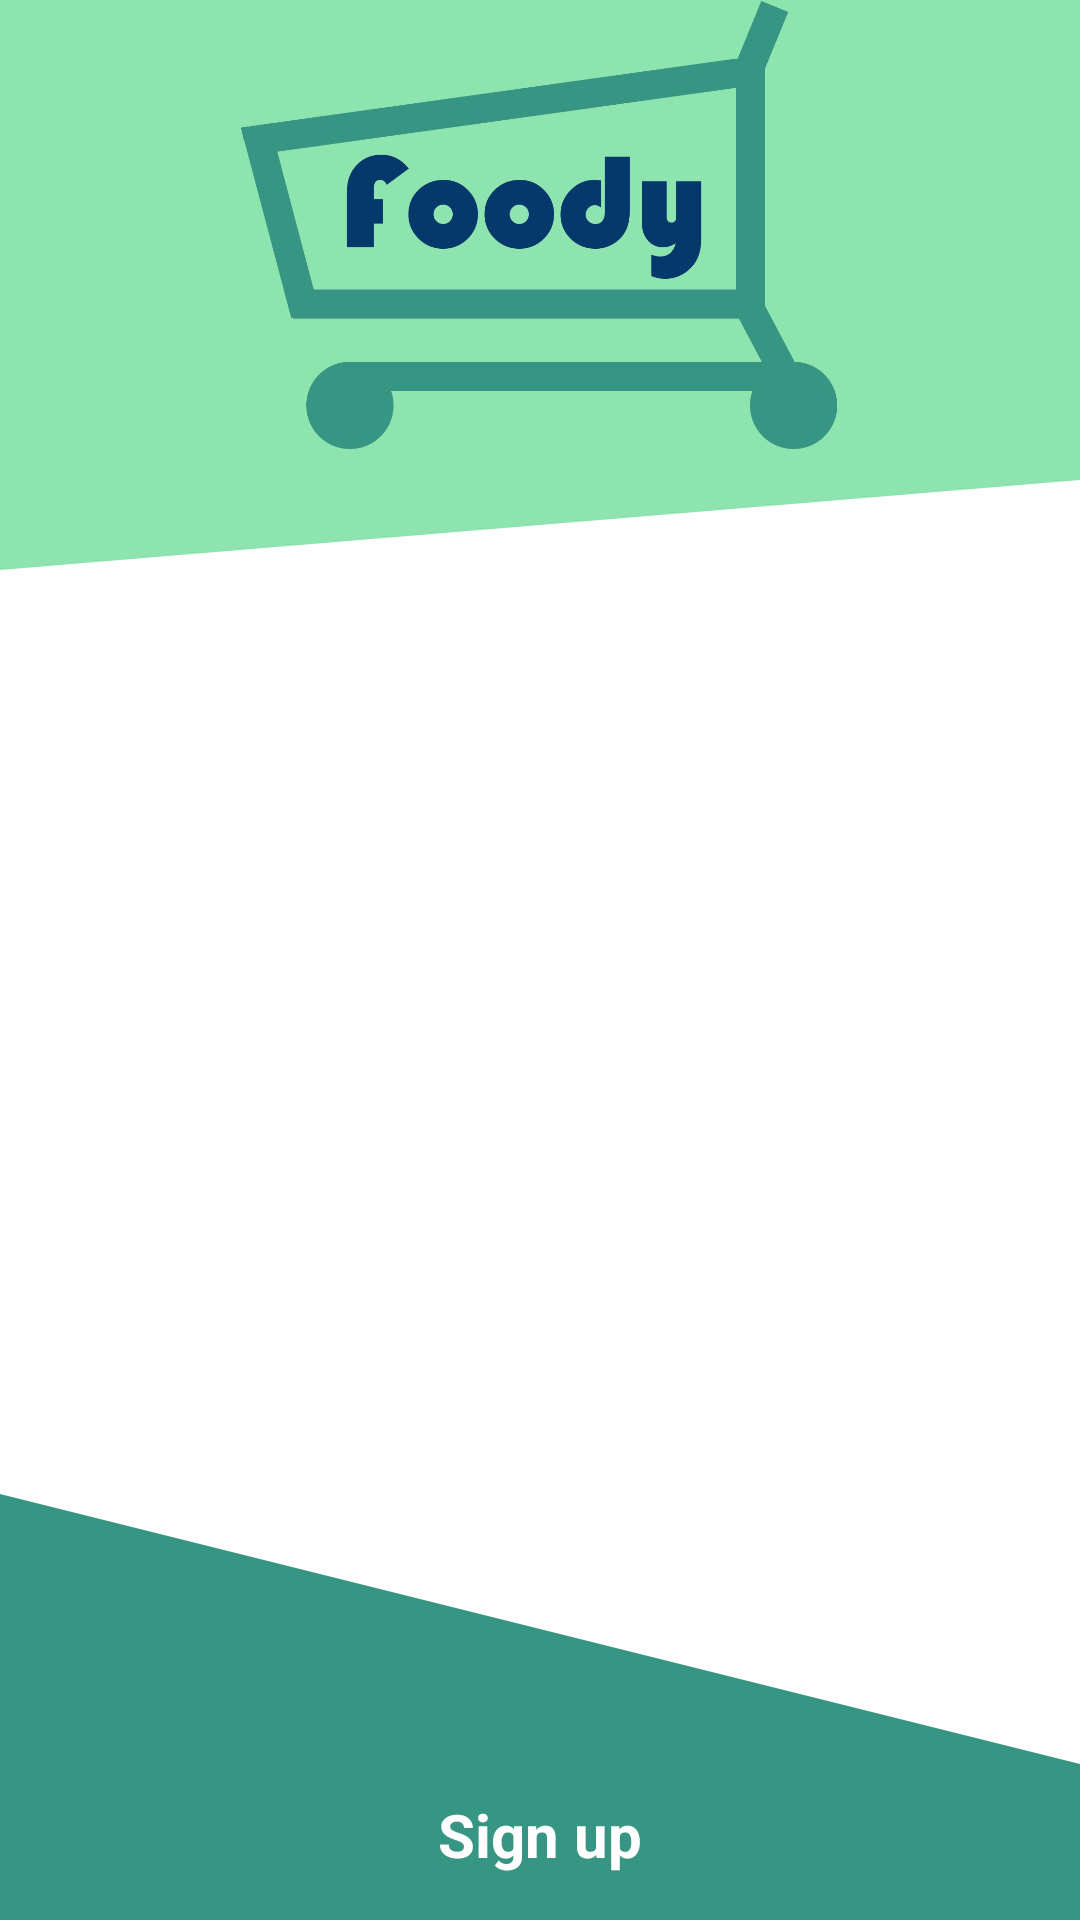

Here is an Android app screen rendered from its layout file. Give the layout XML and the strings, colors and styles it references.
<!-- AndroidManifest.xml: application theme Theme.Foody -->
<!-- res/layout/activity_login.xml -->
<?xml version="1.0" encoding="utf-8"?>
<LinearLayout xmlns:android="http://schemas.android.com/apk/res/android"
    xmlns:app="http://schemas.android.com/apk/res-auto"
    xmlns:tools="http://schemas.android.com/tools"
    android:layout_width="match_parent"
    android:layout_height="match_parent"
    android:orientation="vertical"
    android:weightSum="100"
    tools:context=".LoginActivity">

    <ImageView
        android:layout_width="match_parent"
        android:layout_height="150dp"
        android:layout_gravity="center"
        android:background="@color/light_cyan"
        android:src="@drawable/logo"/>

    <View
        android:layout_width="wrap_content"
        android:layout_height="10dp"
        android:background="@color/light_cyan"/>

    <ImageView
        android:layout_width="match_parent"
        android:layout_height="30dp"
        android:layout_gravity="top|center_horizontal"
        android:layout_marginTop="0dp"
        android:layout_marginBottom="20dp"
        android:scaleType="fitXY"
        android:src="@drawable/light_cyan_transition" />

    <FrameLayout
        android:id="@+id/frame_layout"
        android:layout_width="wrap_content"
        android:layout_height="wrap_content"
        android:layout_gravity="center_horizontal"/>

    <Space
        android:layout_width="match_parent"
        android:layout_height="0dp"
        android:layout_weight="100"/>

    <ImageView
        android:layout_width="match_parent"
        android:layout_height="90dp"
        android:scaleType="fitXY"
        android:src="@drawable/dark_cyan_transition"/>
        

    <View
        android:layout_width="match_parent"
        android:layout_height="10dp"
        android:background="@color/dark_cyan"/>

    <LinearLayout
        android:layout_width="match_parent"
        android:layout_height="wrap_content"
        android:background="@color/dark_cyan"
        android:orientation="vertical">

        <Button
            android:id="@+id/change_mode_button"
            android:background="@color/transparent"
            android:layout_gravity="bottom|center_horizontal"
            android:layout_width="wrap_content"
            android:layout_height="wrap_content"
            android:text="@string/sign_up"
            android:textStyle="bold"
            android:textSize="20sp"
            android:textColor="@color/white"
            android:layout_marginBottom="15dp"/>
    </LinearLayout>

</LinearLayout>
<!-- resources referenced by this layout -->
<resources>
  <color name="dark_cyan">#379683</color>
  <color name="light_cyan">#8EE4AF</color>
  <color name="transparent">#00FFFFFF</color>
  <color name="white">#FFFFFFFF</color>
  <!-- drawable dark_cyan_transition (drawable) -->
  <?xml version="1.0" encoding="utf-8"?>
  <vector xmlns:android="http://schemas.android.com/apk/res/android" android:width="100dp" android:height="100dp" android:viewportWidth="100" android:viewportHeight="100">
      <group android:name="leftTopHalf">
          <path
              android:pathData="M 100,100 L 0,100 L 0,0 Z"
              android:fillColor="@color/dark_cyan" />
      </group>
  </vector>
  <!-- drawable light_cyan_transition (drawable) -->
  <?xml version="1.0" encoding="utf-8"?>
  <vector xmlns:android="http://schemas.android.com/apk/res/android" android:width="100dp" android:height="100dp" android:viewportWidth="100" android:viewportHeight="100">
      <group android:name="leftTopHalf">
          <path
              android:pathData="M 0,0 L 0,100 L 50,50 L 100,0 Z"
              android:fillColor="@color/light_cyan" />
      </group>
  </vector>
  <!-- drawable logo: png bitmap (drawable, 32214 bytes) -->
  <string name="sign_up">Sign up</string>
  <style name="Theme.Foody" parent="Base.Theme.Foody" />
  <style name="Base.Theme.Foody" parent="Theme.Material3.DayNight.NoActionBar">
          
          <item name="colorPrimary">@color/cyan_regular</item>
          <item name="colorPrimaryDark">@color/light_cyan</item>
          <item name="android:windowBackground">@color/cyan_regular</item>
          <item name="android:navigationBarColor">@color/dark_cyan</item>
      </style>
  <color name="cyan_regular">#5CDB95</color>
</resources>
